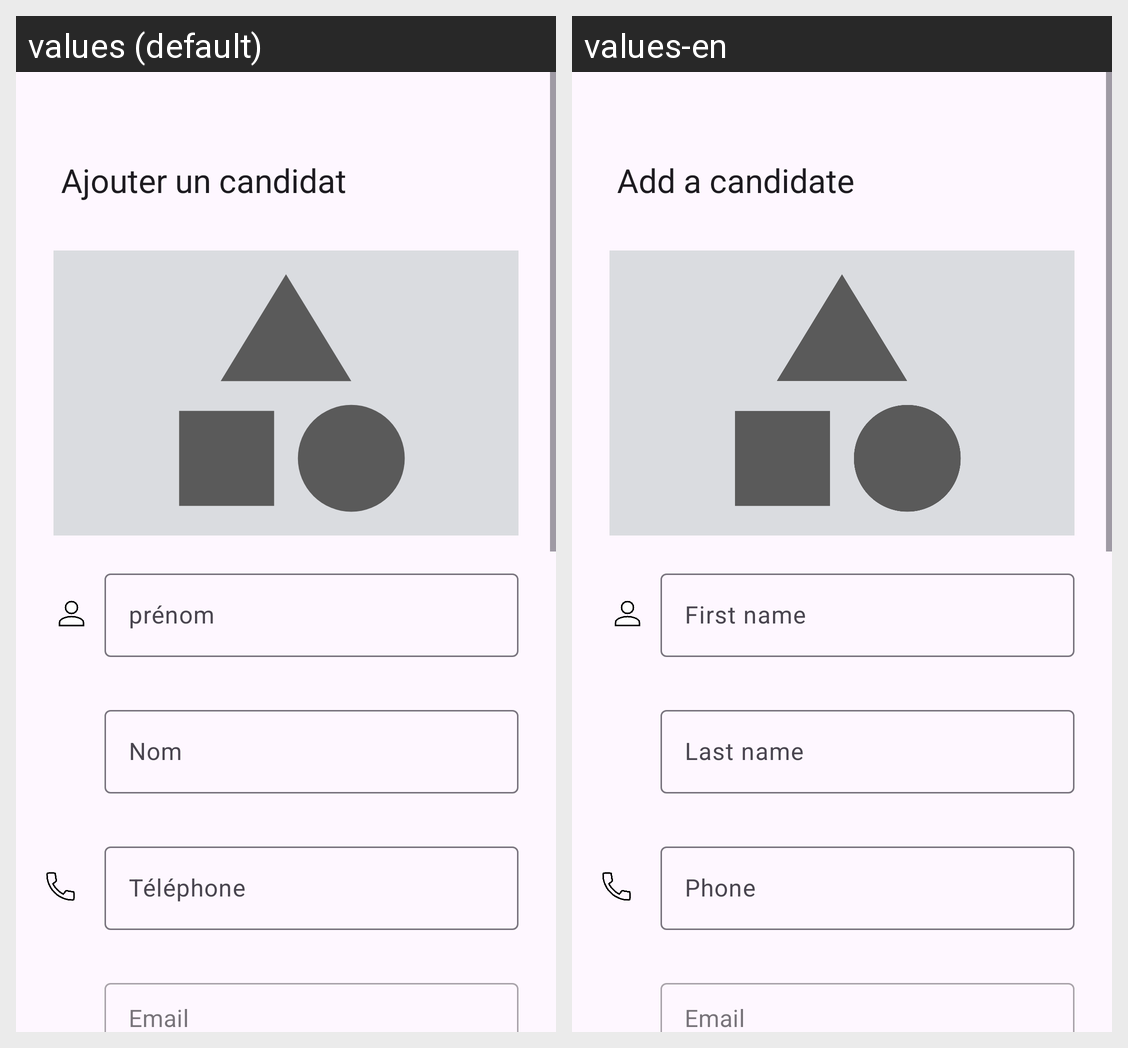

Translations of the strings shown on this Android screen, per locale in the grid:
Android screen res/layout/fragment_add.xml rendered under 2 locales, left to right: values (default), values-en. Device: Nexus 5 (rendered at 1080×1920; each locale shown at half size, 540×960, under a caption strip naming it); theme Theme.TechRadar.
Strings drawn on this screen, with the default value and each locale's value (text and hints the layout hard-codes, and strings that could not be matched under every locale, appear in the picture but are not listed):

ajouter
  values: Ajouter un candidat
  values-en: Add a candidate

Nom
  values: Nom
  values-en: Last name

Email
  values: Email
  values-en: Email
